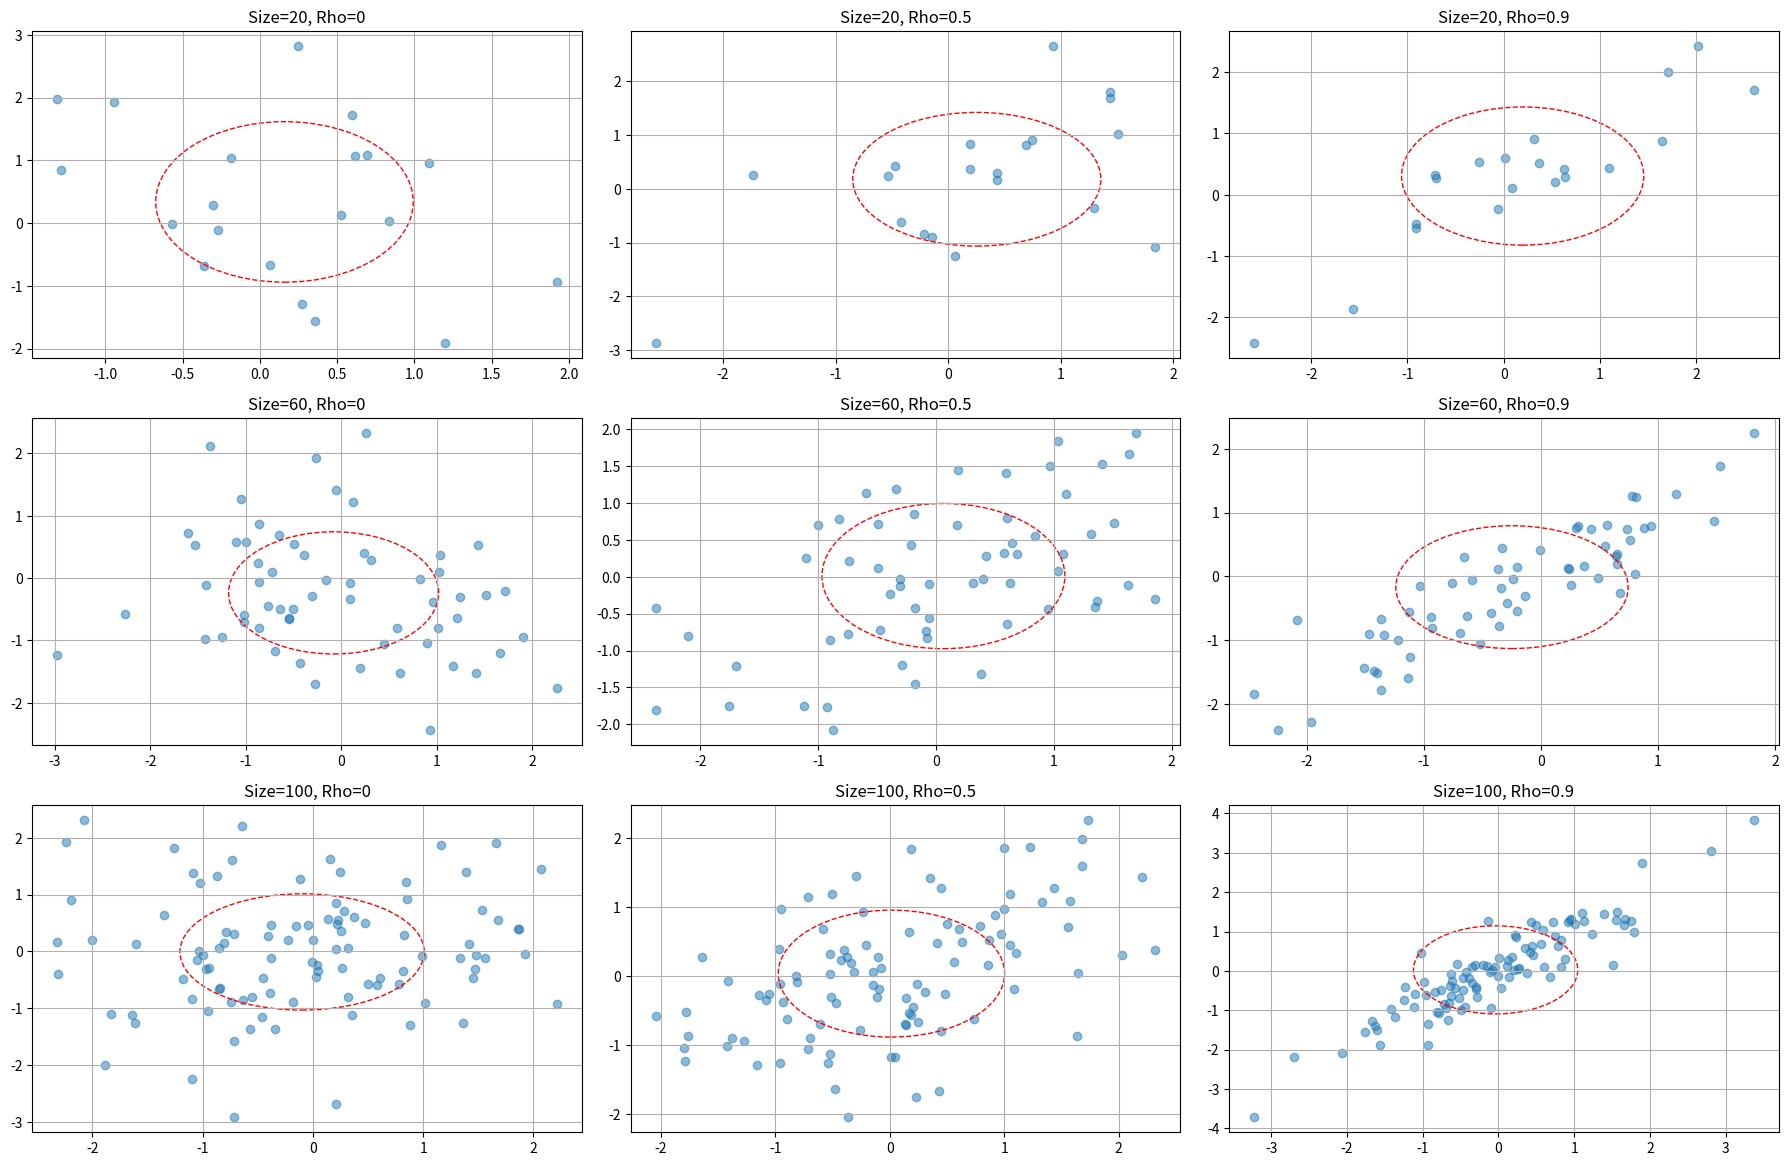
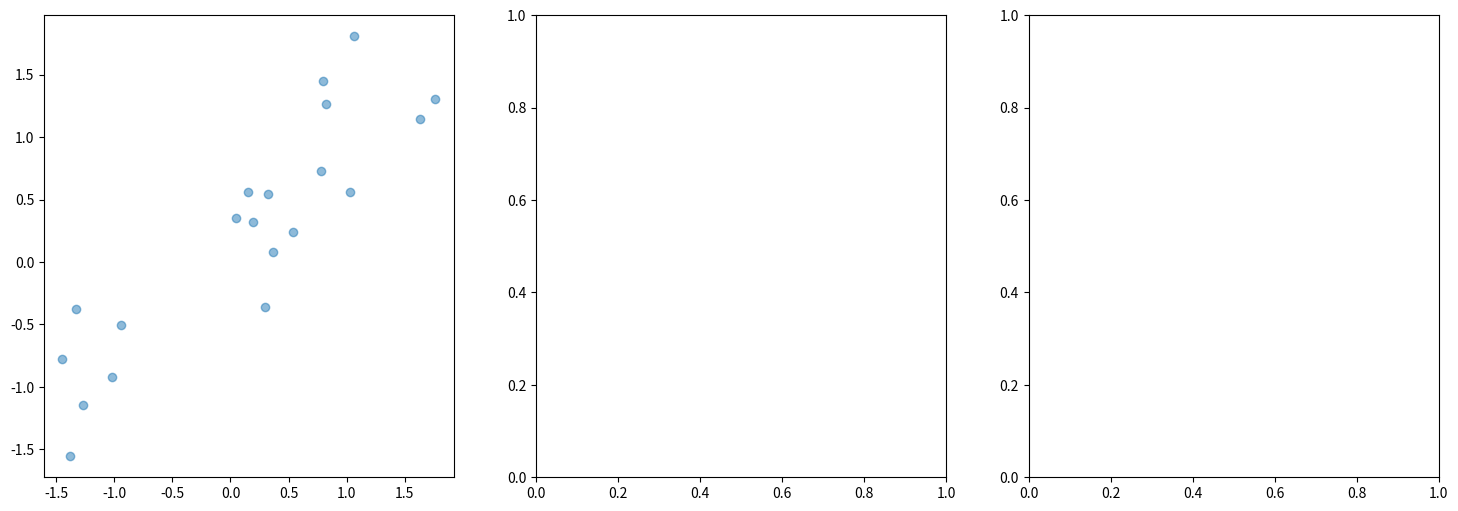

The matplotlib source for these figures, in order: (Note: this script raises an exception after producing the figures.)
import numpy as np
import matplotlib.pyplot as plt
from scipy.stats import pearsonr, spearmanr
from matplotlib.patches import Ellipse

# Function to generate random samples
def sample_generator(size, rho):
    mean = [0, 0]
    cov = [[1, rho], [rho, 1]]
    return np.random.multivariate_normal(mean, cov, size)

# Function to calculate quadrant correlation coefficient
def quadrant_correlation_coefficient(x, y):
    return np.mean(np.sign(x) == np.sign(y))

# Function to calculate mean of squares
def mean_of_squares(data):
    return np.mean(np.array(data) ** 2)

# Function to compute variance
def compute_variance(data):
    return np.mean((data - np.mean(data))**2)

# Parameters
sizes = [20, 60, 100]
rhos = [0, 0.5, 0.9]
num_samples = 1000

# Visualize sample and equal probability ellipse
def plot_ellipse(data, title):
    fig, axs = plt.subplots(len(sizes), len(rhos), figsize=(18, 12))
    for i, size in enumerate(sizes):
        for j, rho in enumerate(rhos):
            samples = data[(size, rho)]
            ax = axs[i, j]
            ax.scatter(samples[:, 0], samples[:, 1], alpha=0.5)
            covar = np.cov(samples.T)
            mean = np.mean(samples, axis=0)
            ellipse = Ellipse(mean, width=2 * np.sqrt(covar[0, 0]), height=2 * np.sqrt(covar[1, 1]), angle=0, edgecolor='r', linestyle='--', fill=False)
            ax.add_patch(ellipse)
            ax.set_title(f'Size={size}, Rho={rho}')
            ax.grid(True)
    fig.suptitle(title)
    plt.tight_layout()
    plt.subplots_adjust(top=0.95)
    plt.show()

# Output information
def show_results(data, name):
    print(f"""
    {name}:
        Mean: {np.mean(data).round(3)}
        Mean of Squares: {mean_of_squares(data).round(3)}
        Variance: {compute_variance(data).round(3)}
""")

# Calculate results for all distributions
distributions = {}
for size in sizes:
    for rho in rhos:
        print(f"Size: {size}, Rho: {rho}")
        pearson_corrs, spearman_corrs, quadrant_corrs = [], [], []

        for _ in range(num_samples):
            samples = sample_generator(size, rho)
            x = samples[:, 0]
            y = samples[:, 1]

            pearson_corr, _ = pearsonr(x, y)
            spearman_corr, _ = spearmanr(x, y)
            quadrant_corr = quadrant_correlation_coefficient(x, y)

            pearson_corrs.append(pearson_corr)
            spearman_corrs.append(spearman_corr)
            quadrant_corrs.append(quadrant_corr)

        # Store the samples for visualization
        distributions[(size, rho)] = samples

        show_results(pearson_corrs, "Pearson")
        show_results(quadrant_corrs, "Quadrant")
        show_results(spearman_corrs, "Spearman")

# Visualize all distributions in one figure
plot_ellipse(distributions, '')

# Generating mixed samples
def mixed_sample_generator(size):
    return 0.9 * sample_generator(size, 0.9) + 0.1 * sample_generator(size, -0.9)

# Calculate mixed distribution
mixed_distributions = {}
for size_ in sizes:
    print(f"Mixed Distribution\nSize: {size_}\n")
    pearson_corrs, spearman_corrs, quadrant_corrs = [], [], []

    for _ in range(num_samples):
        mix_samples = mixed_sample_generator(size_)
        x = mix_samples[:, 0]
        y = mix_samples[:, 1]

        pearson_corr, _ = pearsonr(x, y)
        spearman_corr, _ = spearmanr(x, y)
        quadrant_corr = quadrant_correlation_coefficient(x, y)

        pearson_corrs.append(pearson_corr)
        spearman_corrs.append(spearman_corr)
        quadrant_corrs.append(quadrant_corr)

    # Store the mixed samples for visualization
    mixed_distributions[size_] = mix_samples

    show_results(pearson_corrs, "Pearson")
    show_results(quadrant_corrs, "Quadrant")
    show_results(spearman_corrs, "Spearman")


# Display all combined distributions in a single diagram
figure, axes = plt.subplots(1, len(sizes), figsize=(18, 6))
for index, size_value in enumerate(sizes):
    combined_samples = mixed_distributions[size_value]
    ax_ = axes[index]
    ax_.scatter(combined_samples[:, 0], combined_samples[:, 1], alpha=0.5)
    create_ellipse(ax_, np.cov(combined_samples.T), np.mean(combined_samples, axis=0), edgecolor='r', linestyle='--', fill=False)
    ax_.set_title(f'Combined N={size_value}')
    ax_.grid(True)
figure.suptitle('')
plt.tight_layout()
plt.subplots_adjust(top=0.85)
plt.show()